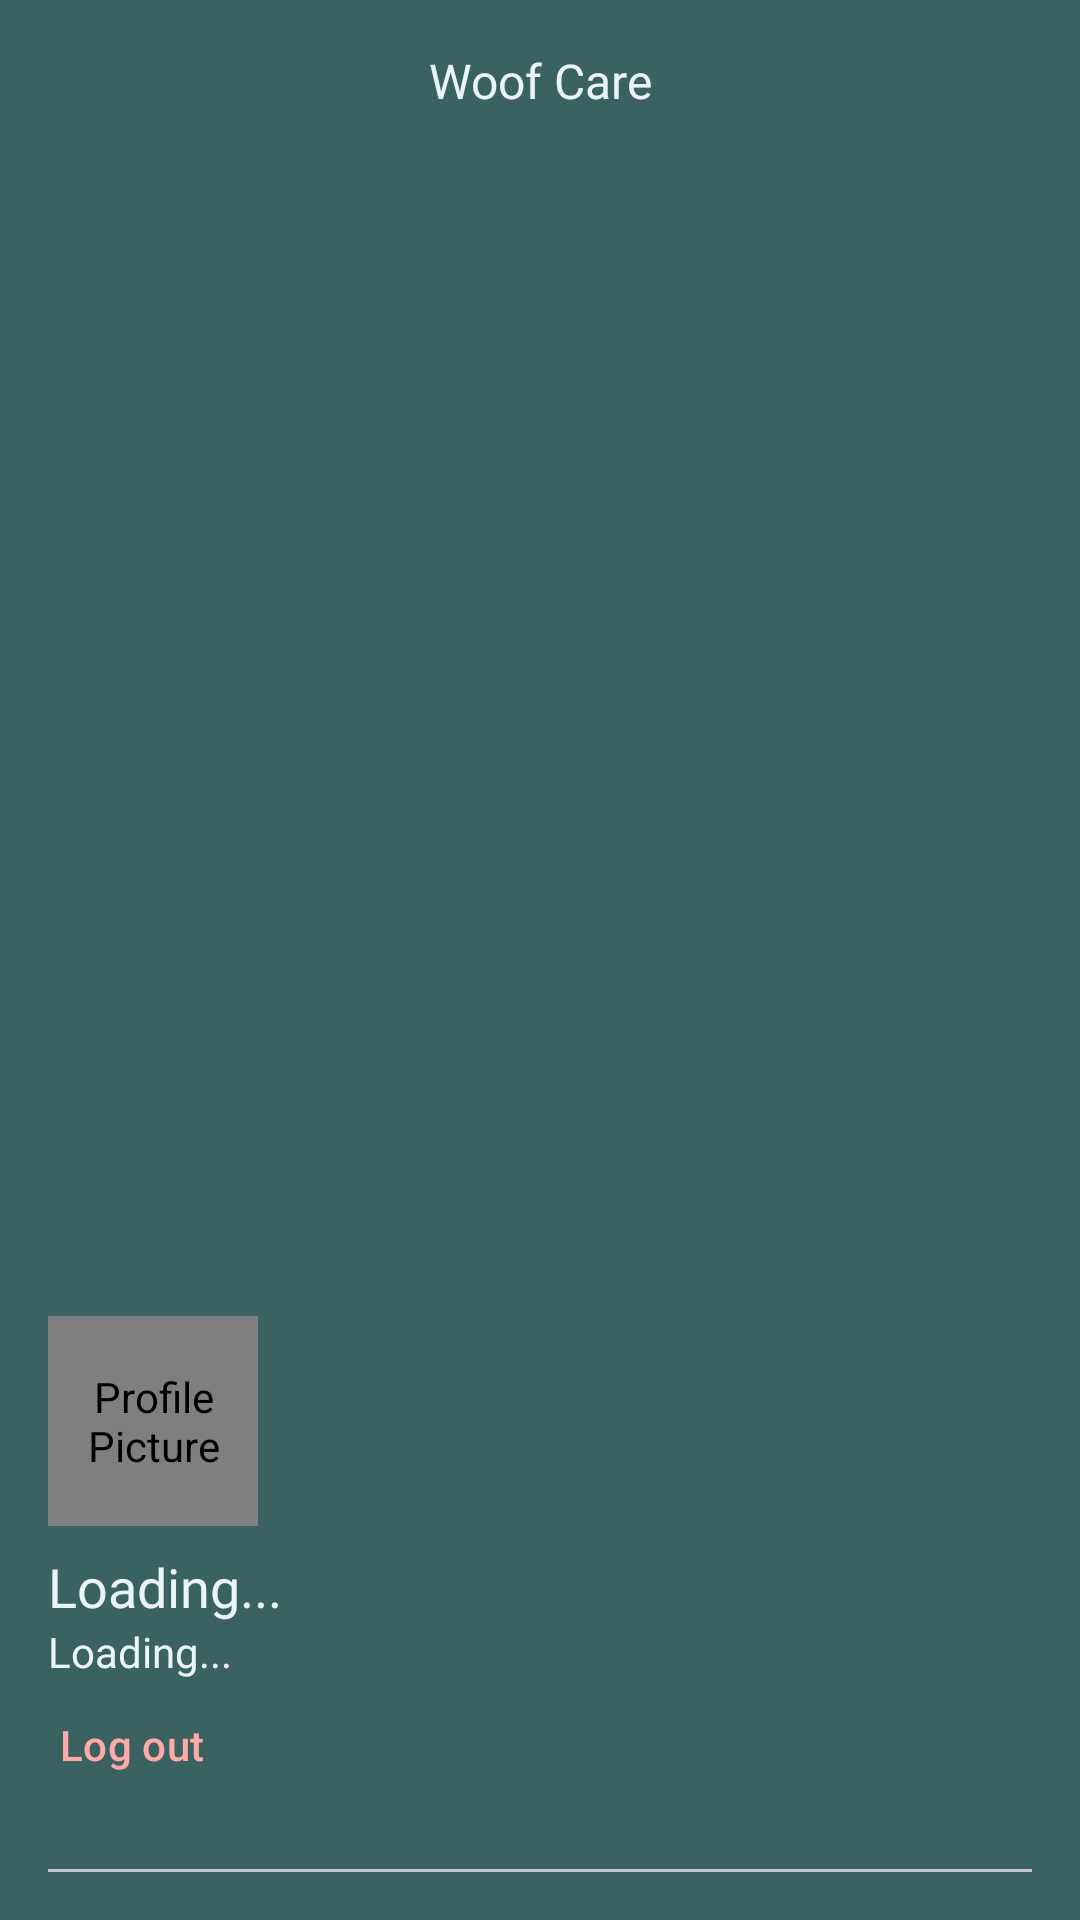

Produce the Android XML layout that renders to this screen, including the resource entries it uses.
<!-- AndroidManifest.xml: application theme Theme.WoofCare -->
<!-- res/layout/nav_header.xml -->
<?xml version="1.0" encoding="utf-8"?>
<androidx.constraintlayout.widget.ConstraintLayout xmlns:android="http://schemas.android.com/apk/res/android"
    xmlns:app="http://schemas.android.com/apk/res-auto"
    xmlns:tools="http://schemas.android.com/tools"
    android:layout_width="match_parent"
    android:layout_height="290dp"
    android:background="?colorPrimary"
    android:padding="16dp">


    <com.makeramen.roundedimageview.RoundedImageView
        android:id="@+id/ivProfile"
        android:layout_width="70dp"
        android:layout_height="70dp"
        android:layout_marginBottom="8dp"
        app:layout_constraintBottom_toTopOf="@+id/tvUserName"
        app:layout_constraintStart_toStartOf="parent"
        android:contentDescription="Profile Picture"
        app:riv_corner_radius="100dp"/>

    <TextView
        android:id="@+id/textView5"
        android:layout_width="wrap_content"
        android:layout_height="wrap_content"
        android:fontFamily="@font/plusjakartasans_bold"
        android:text="Woof Care"
        android:textColor="@color/white_azure"
        android:textSize="16sp"
        app:layout_constraintEnd_toEndOf="parent"
        app:layout_constraintStart_toStartOf="parent"
        app:layout_constraintTop_toTopOf="parent" />

    <TextView
        android:id="@+id/tvUserName"
        style="@style/WoofCare.TextView.Medium"
        android:layout_width="0dp"
        android:layout_height="wrap_content"
        android:text="Loading..."
        android:textAlignment="textStart"
        android:textColor="@color/white_azure"
        app:layout_constraintBottom_toTopOf="@+id/tvUserEmail"
        app:layout_constraintEnd_toEndOf="parent"
        app:layout_constraintStart_toStartOf="parent" />

    <TextView
        android:id="@+id/tvUserEmail"
        style="@style/WoofCare.TextView.Regular"
        android:layout_width="0dp"
        android:layout_height="wrap_content"
        android:layout_marginBottom="8dp"
        android:text="Loading..."
        android:textColor="@color/white_azure"
        app:layout_constraintBottom_toTopOf="@+id/btnSignOut"
        app:layout_constraintEnd_toEndOf="parent"
        app:layout_constraintStart_toStartOf="parent" />

    <com.google.android.material.button.MaterialButton
        android:id="@+id/btnSignOut"
        style="@style/Widget.Material3.Button.IconButton"
        android:layout_width="wrap_content"
        android:layout_height="wrap_content"
        android:layout_marginBottom="28dp"
        android:minWidth="0dp"
        android:minHeight="0dp"
        android:padding="0dp"
        android:text="Log out"
        android:textColor="@color/red"
        app:icon="@drawable/round_logout_24"
        app:iconGravity="textEnd"
        app:iconPadding="8dp"
        app:iconSize="24dp"
        app:iconTint="@color/red"
        app:layout_constraintBottom_toTopOf="@+id/materialDivider"
        app:layout_constraintStart_toStartOf="parent" />

    <com.google.android.material.divider.MaterialDivider
        android:id="@+id/materialDivider"
        android:layout_width="match_parent"
        android:layout_height="wrap_content"
        app:layout_constraintBottom_toBottomOf="parent" />

</androidx.constraintlayout.widget.ConstraintLayout>
<!-- resources referenced by this layout -->
<resources>
  <color name="red">#FFA9A9</color>
  <color name="white_azure">#ECF5F6</color>
  <style name="WoofCare.TextView.Medium" parent="Widget.AppCompat.TextView">
          <item name="fontFamily">@font/plusjakartasans_medium</item>
          <item name="android:textSize">18sp</item>
          <item name="android:textAlignment">center</item>
          <item name="android:textColor">?colorPrimary</item>
      </style>
  <style name="WoofCare.TextView.Regular" parent="Widget.AppCompat.TextView">
          <item name="fontFamily">@font/plusjakartasans_regular</item>
          <item name="android:textSize">14sp</item>
          <item name="android:textColor">?colorPrimary</item>
      </style>
  <style name="Theme.WoofCare" parent="Theme.Material3.Light.NoActionBar">
          
          <item name="colorPrimary">@color/blue_oracle</item>
          <item name="colorPrimaryVariant">@color/blue_oracle</item>
          <item name="colorOnPrimary">@color/white_azure</item>
          
          <item name="colorSecondary">@color/blue_ocean_drive</item>
          <item name="colorSecondaryVariant">@color/white_azure</item>
          <item name="colorOnSecondary">@color/blue_oracle</item>
          
          <item name="android:statusBarColor">@color/gray</item>
          <item name="android:windowLightStatusBar" tools:targetApi="m">true</item>
          <item name="android:windowBackground">@color/gray</item>
          
          <item name="colorSurface">@color/white</item>
          <item name="colorAccent">@color/blue_ocean_drive</item>
      </style>
  <color name="blue_oracle">#396261</color>
  <color name="blue_ocean_drive">#acbec3</color>
  <color name="gray">#f6f6f6</color>
  <color name="white">#FFFFFFFF</color>
</resources>
